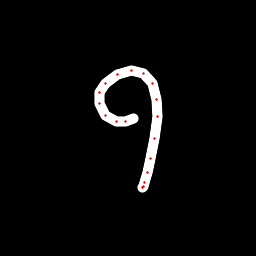

Data behind this chart, as committed beside it:
x, y, hover, eod
133.5, 118.7, 0.0, 0.0
125.2, 121.4, 0.0, 0.0
116, 121, 0.0, 0.0
105.5, 115.6, 0.0, 0.0
99.99, 103.4, 0.0, 0.0
99.93, 92.91, 0.0, 0.0
105.6, 83.27, 0.0, 0.0
117.2, 74.83, 0.0, 0.0
131.8, 70.59, 0.0, 0.0
143.9, 73.34, 0.0, 0.0
152.6, 83.69, 0.0, 0.0
156.6, 99.66, 0.0, 0.0
157.1, 116.9, 0.0, 0.0
154.6, 138.8, 0.0, 0.0
150.7, 158.4, 0.0, 0.0
147.4, 172.6, 0.0, 0.0
144.7, 182.7, 0.0, 0.0
143.8, 186.3, 0.0, 0.0
142.8, 187.4, 0.0, 1.0
